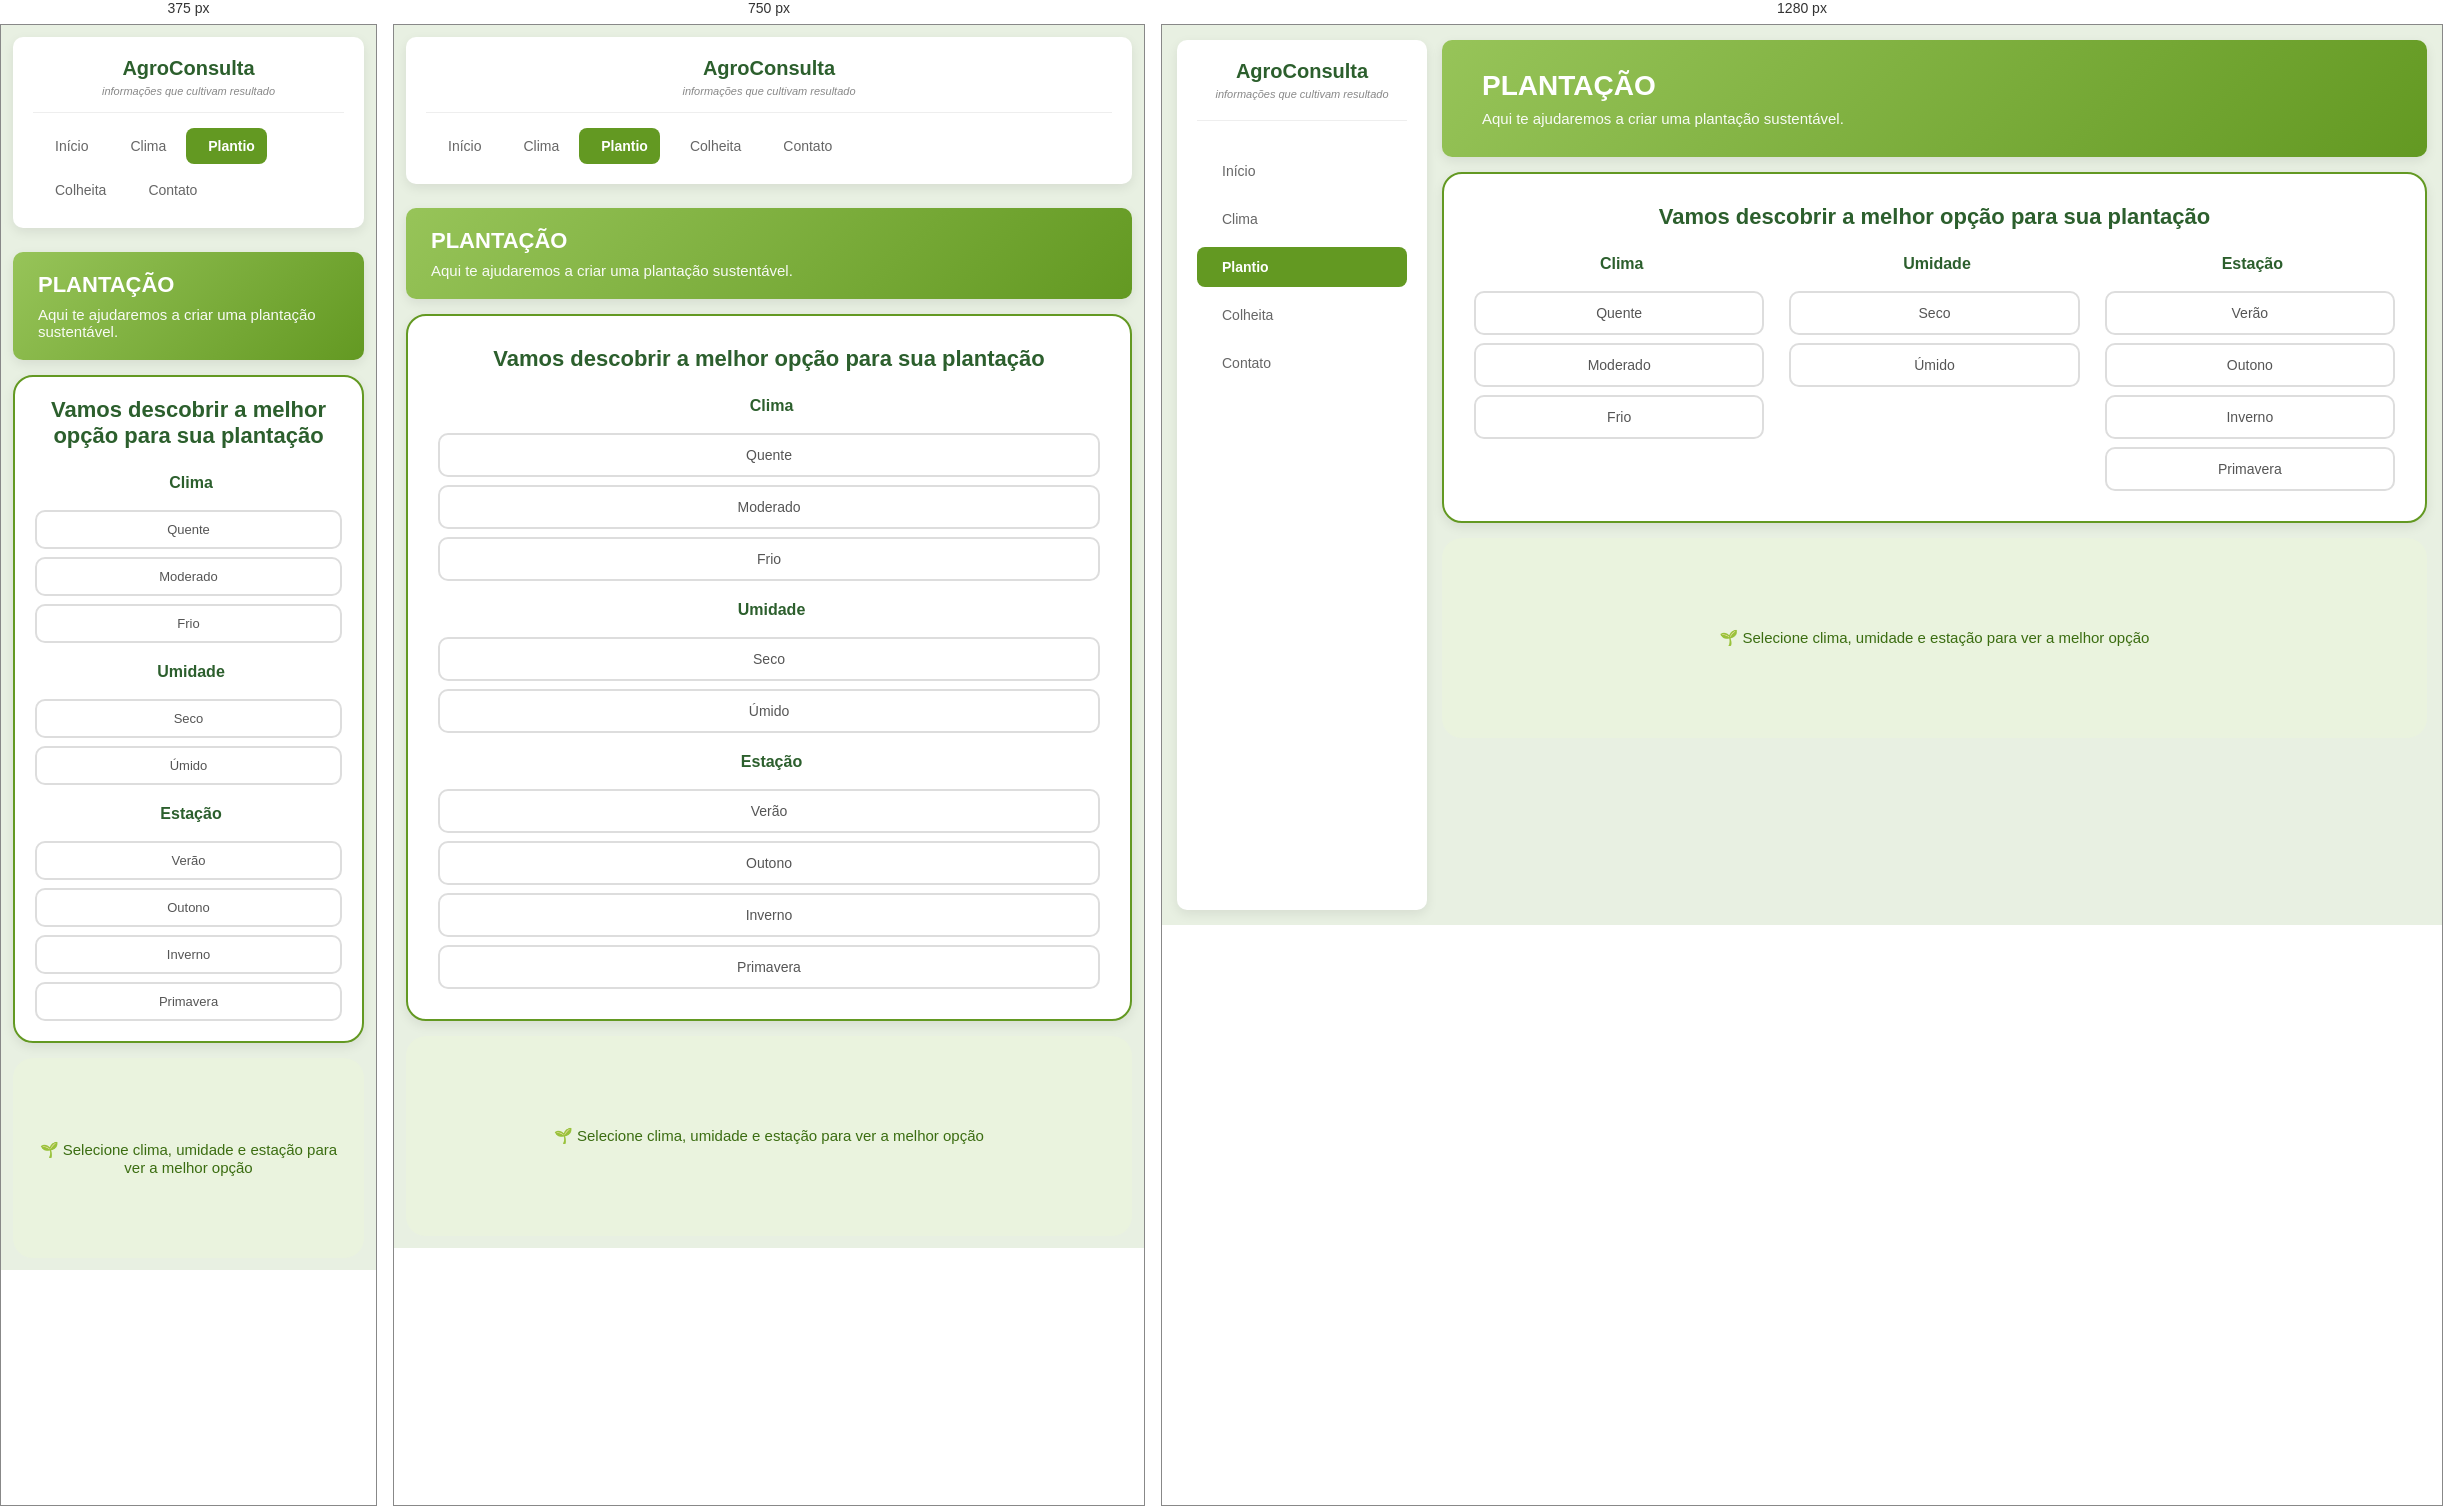
Rendered at 375 px, 750 px and 1280 px, left to right.

<!-- file: plantio.html -->
<!DOCTYPE html>
<html lang="pt-BR">
<head>
    <meta charset="UTF-8">
    <meta name="viewport" content="width=device-width, initial-scale=1.0">
    <link rel="stylesheet" href="../css/plantio.css">
    <link rel="stylesheet" href="https://cdnjs.cloudflare.com/ajax/libs/font-awesome/6.5.1/css/all.min.css">
    <link href="https://fonts.googleapis.com/css2?family=Inter:wght@400;500;600;700&display=swap" rel="stylesheet">
    <title>Plantio - AgroConsulta</title>
</head>

<body>

    <!-- SIDEBAR (lado esquerdo, do chão ao teto) -->
    <aside class="sidebar">   
        <div class="card-logo"> 
            <i class="fa-solid fa-leaf"></i>
            <h1>AgroConsulta</h1>
            <p>informações que cultivam resultado</p>
        </div> 

        <nav class="menu">
            <ul>
                <li><a href="index.html"><i class="fa-solid fa-house"></i> Início</a></li>
                <li><a href="clima.html"><i class="fa-solid fa-cloud-sun"></i> Clima</a></li>
                <li><a href="plantio.html" class="ativo"><i class="fa-solid fa-seedling"></i> Plantio</a></li>
                <li><a href="colheita.html"><i class="fa-solid fa-wheat-awn"></i> Colheita</a></li>
                <li><a href="contato.html"><i class="fa-solid fa-envelope"></i> Contato</a></li>
            </ul>
        </nav>
    </aside>

    <!-- MAIN (lado direito: header + quiz + resultado) -->
    <main>

        <!-- HEADER NO TOPO -->
        <header class="barra_topo">
            <h2>PLANTAÇÃO</h2>
            <p>Aqui te ajudaremos a criar uma plantação sustentável.</p>
        </header>

        <!-- QUIZ -->
        <section class="quiz">
            <h2>Vamos descobrir a melhor opção para sua plantação</h2>

            <div class="opcoes-quiz">

                <div class="categoria">
                    <h3><i class="fa-solid fa-temperature-half"></i> Clima</h3>

                    <button onclick="selecionar('clima', 'quente', this)">Quente</button>
                    <button onclick="selecionar('clima', 'moderado', this)">Moderado</button>
                    <button onclick="selecionar('clima', 'frio', this)">Frio</button>
                </div>

                <div class="categoria">
                    <h3><i class="fa-solid fa-droplet"></i> Umidade</h3>

                    <button onclick="selecionar('umidade', 'seco', this)">Seco</button>
                    <button onclick="selecionar('umidade', 'umido', this)">Úmido</button>
                </div>

                <div class="categoria">
                    <h3><i class="fa-solid fa-calendar"></i> Estação</h3>
                    
                    <button onclick="selecionar('estacao', 'verao', this)">Verão</button>
                    <button onclick="selecionar('estacao', 'outono', this)">Outono</button>
                    <button onclick="selecionar('estacao', 'inverno', this)">Inverno</button>
                    <button onclick="selecionar('estacao', 'primavera', this)">Primavera</button>
                </div>

            </div>
        </section>

        <!-- RESULTADO -->
        <section class="resultado" id="resultado">
            <p>🌱 Selecione clima, umidade e estação para ver a melhor opção</p>
        </section>

    </main>

    <!-- SCRIPT NO FINAL -->
    <script src=".//js/plantio.js"></script>

</body>
</html>

/* @media block from plantio.css */
@media (max-width: 900px) {
    body {
        flex-direction: column;
    }

    .sidebar {
        width: auto;
        min-height: auto;
        margin: 12px;
    }

    .card-logo {
        margin-bottom: 15px;
        padding-bottom: 15px;
    }

    .menu ul {
        display: flex;
        flex-wrap: wrap;
        gap: 8px;
    }

    .menu ul li {
        margin-bottom: 0;
    }

    .menu ul li a {
        padding: 10px 12px;
        font-size: 14px;
    }

    main {
        padding: 12px;
    }

    .barra_topo {
        padding: 20px 25px;
    }

    .barra_topo h2 {
        font-size: 22px;
    }

    .opcoes-quiz {
        grid-template-columns: 1fr;
        gap: 20px;
    }

    .resultado {
        padding: 25px;
    }
}

/* @media block from plantio.css */
@media (max-width: 600px) {
    .quiz {
        padding: 20px;
    }

    .categoria button {
        padding: 10px;
        font-size: 13px;
    }

    .resultado i {
        font-size: 44px;
    }

    .resultado h3 {
        font-size: 22px;
    }
}